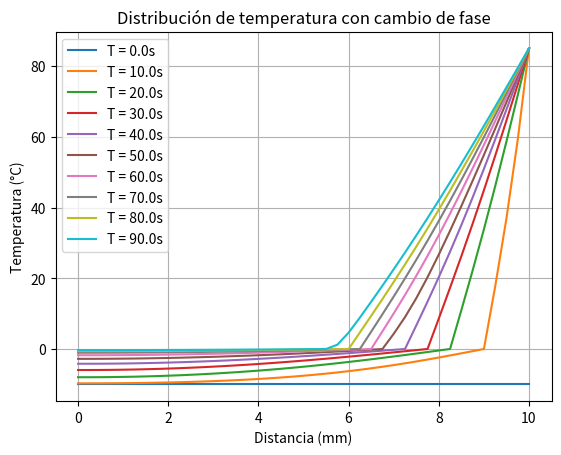
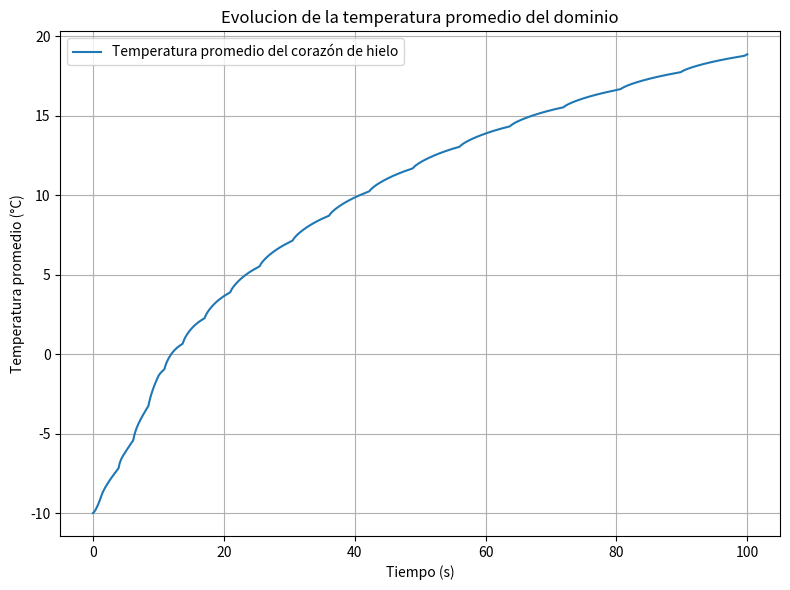
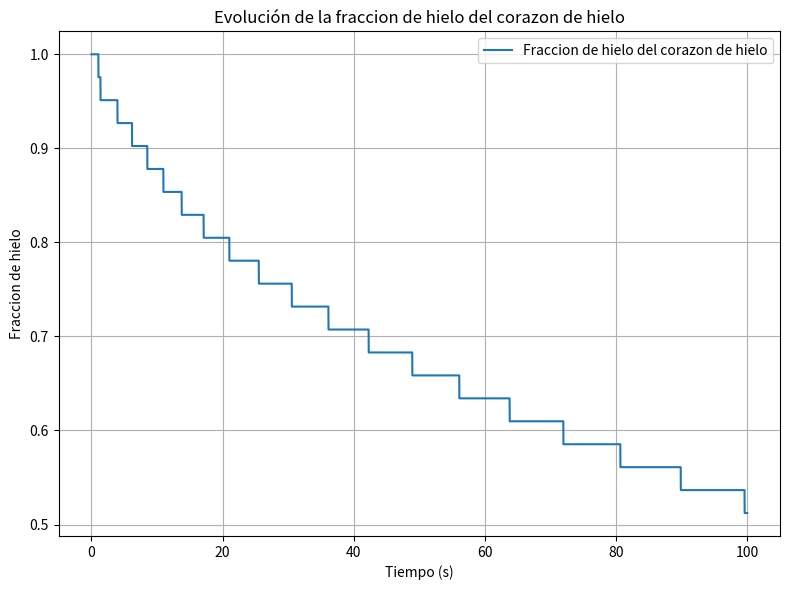

These figures' Python source, in order:
import numpy as np
import matplotlib.pyplot as plt

def aKelvin(T):
    return T + 273.15

def aCelsius(T):
    return T - 273.15

# Parámetros físicos y simulación
dx = dy = 0.00025  # Paso espacial (0.25 mm)
dt = 0.01  # Paso temporal reducido para estabilidad
total_time = 100  # Tiempo total de simulación (s)
x_length = 0.01  # Longitud del dominio en x (10 mm)
y_length = 0.001  # Longitud del dominio en y (1 mm)

# Propiedades del material
rho_ice = 918  # Densidad del hielo (kg/m^3)
rho_water = 1000  # Densidad del agua (kg/m^3)
c_ice = 2090  # Capacidad calorífica del hielo (J/kg*K)
c_water = 4186  # Capacidad calorífica del agua (J/kg*K)
k_ice = 1.6  # Conductividad térmica del hielo (W/m*K)
k_water = 0.6  # Conductividad térmica del agua (W/m*K)
h_fusion = 334000  # Calor latente de fusión (J/kg)

alpha_ice = k_ice / (rho_ice * c_ice)
alpha_water = k_water / (rho_water * c_water)

# Discretización del dominio
nx, ny = int(x_length / dx) + 1, int(y_length / dy) + 1
nt = int(total_time / dt)

# Campo de temperatura inicial (en Kelvin)
T = np.full((nx, ny), aKelvin(-10))

# Campo de entalpía inicial
H = np.where(T < aKelvin(0), rho_ice * c_ice * (T - aKelvin(0)), 0)  # Inicializar entalpía del hielo

# Función de condición de frontera
def boundary_condition_right(t):
    return aKelvin(-10 + (95 * min(t / 10, 1)))  # De -10°C a 85°C en 10 segundos

# Graficar la temperatura a lo largo de la línea central
def plot_temperature_line(T, t, x_length, y_length):
    middle_y = ny // 2
    temperature_profile = T[:, middle_y]
    plt.plot(np.linspace(0, x_length * 1000, len(temperature_profile)), aCelsius(temperature_profile), label=f"T = {t:.1f}s")

temperaturas_promedio = []
fraccion_hielo_historial = []

# Simulación
for n in range(nt):
    t = n * dt
    T_old = T.copy()

    # Actualización del campo de entalpía
    for i in range(1, nx - 1):
        for j in range(1, ny - 1):
            # Selección de propiedades térmicas
            if T_old[i, j] < aKelvin(0):  # Hielo
                alpha, rho, c = alpha_ice, rho_ice, c_ice
            else:  # Agua
                alpha, rho, c = alpha_water, rho_water, c_water

            # Derivadas espaciales
            d2T_dx2 = (T_old[i+1, j] - 2 * T_old[i, j] + T_old[i-1, j]) / dx**2
            d2T_dy2 = (T_old[i, j+1] - 2 * T_old[i, j] + T_old[i, j-1]) / dy**2

            # Actualización de entalpía
            H[i, j] += rho * c * alpha * (d2T_dx2 + d2T_dy2) * dt

            # Conversión de entalpía a temperatura
            if H[i, j] < 0:  # Hielo
                T[i, j] = H[i, j] / (rho_ice * c_ice) + aKelvin(0)
            elif H[i, j] > rho_water * h_fusion:  # Agua
                T[i, j] = (H[i, j] - rho_water * h_fusion) / (rho_water * c_water) + aKelvin(0)
            else:  # Cambio de fase (0°C)
                T[i, j] = aKelvin(0)

    # Aplicar condiciones de frontera
    T[0, :] = T[1, :]
    T[-1, :] = boundary_condition_right(t)
    T[:, 0] = T[:, 1]
    T[:, -1] = T[:, -2]

    temperaturas_promedio.append(np.mean(aCelsius(T)))

    total_temps = nx * ny
    total_temps_bajo0 = np.sum(T < aKelvin(0))
    fraccion = total_temps_bajo0 / total_temps
    print(fraccion)
    fraccion_hielo_historial.append(fraccion)

    # Graficar cada 50 segundos
    if n % int(10 / dt) == 0:
        plot_temperature_line(T, t, x_length, y_length)

# Ajustar gráfico
plt.xlabel("Distancia (mm)")
plt.ylabel("Temperatura (°C)")
plt.title("Distribución de temperatura con cambio de fase")
plt.legend()
plt.grid(True)
plt.show()

plt.figure(figsize=(8, 6))
tiempos = np.arange(len(temperaturas_promedio)) * dt
plt.plot(tiempos, temperaturas_promedio, label='Temperatura promedio del corazón de hielo')
plt.xlabel('Tiempo (s)')
plt.ylabel('Temperatura promedio (°C)')
plt.title('Evolucion de la temperatura promedio del dominio')
plt.legend()
plt.grid()
plt.tight_layout()
plt.show()

    # Graficar la evolución de la fraccion de hielo
plt.figure(figsize=(8, 6))
tiempos = np.arange(len(fraccion_hielo_historial)) * dt
plt.plot(tiempos, fraccion_hielo_historial, label='Fraccion de hielo del corazon de hielo')
plt.xlabel('Tiempo (s)')
plt.ylabel('Fraccion de hielo')
plt.title('Evolución de la fraccion de hielo del corazon de hielo')
plt.legend()
plt.grid()
plt.tight_layout()
plt.show()